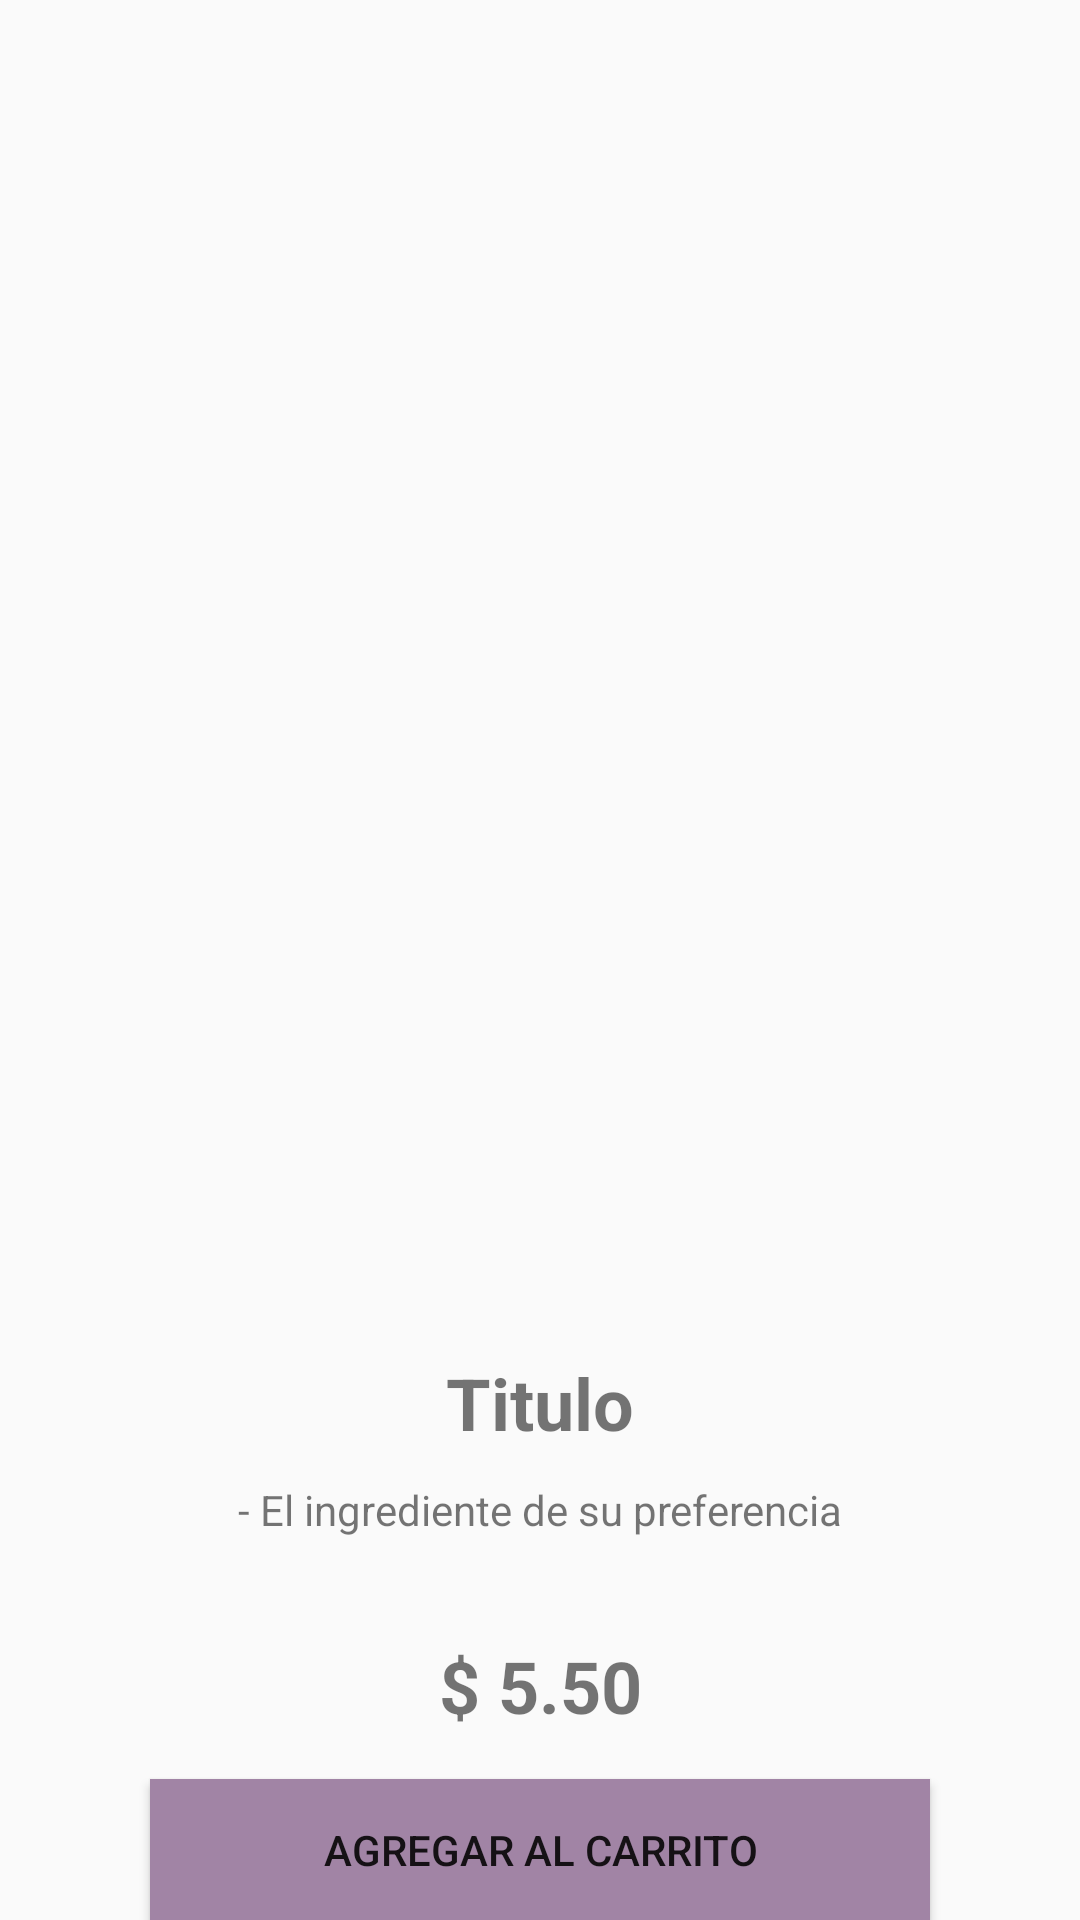

Produce the Android XML layout that renders to this screen, including the resource entries it uses.
<!-- AndroidManifest.xml: application theme AppTheme -->
<!-- res/layout/activity_pizza_dt.xml -->
<?xml version="1.0" encoding="utf-8"?>
<LinearLayout xmlns:android="http://schemas.android.com/apk/res/android"
    xmlns:app="http://schemas.android.com/apk/res-auto"
    xmlns:tools="http://schemas.android.com/tools"
    android:layout_width="match_parent"
    android:layout_height="wrap_content"
    android:orientation="vertical"
    tools:context=".PizzaDtActivity">

    <ImageView
        android:id="@+id/imgProducto"
        android:layout_width="match_parent"
        android:layout_height="300dp"
        android:layout_marginBottom="15dp"
        android:layout_weight="1"
        android:scaleType="fitXY"
        tools:srcCompat="@tools:sample/avatars" />

    <TextView
        android:id="@+id/lblTitulo"
        android:layout_width="match_parent"
        android:layout_height="wrap_content"
        android:layout_marginBottom="10dp"
        android:text="Titulo"
        android:textAlignment="center"
        android:textSize="24sp"
        android:textStyle="bold"
        app:layout_constraintBottom_toBottomOf="parent"
        app:layout_constraintEnd_toEndOf="parent"
        app:layout_constraintStart_toStartOf="parent"
        app:layout_constraintTop_toTopOf="parent"
        app:layout_constraintVertical_bias="0.118" />

    <TextView
        android:id="@+id/lblDescripcion"
        android:layout_width="match_parent"
        android:layout_height="42dp"
        android:layout_marginBottom="10dp"
        android:text="- El ingrediente de su preferencia"
        android:textAlignment="center"
        app:layout_constraintBottom_toBottomOf="parent"
        app:layout_constraintEnd_toEndOf="parent"
        app:layout_constraintStart_toStartOf="parent"
        app:layout_constraintTop_toTopOf="parent"
        app:layout_constraintVertical_bias="0.272" />

    <TextView
        android:id="@+id/lblPrecio"
        android:layout_width="match_parent"
        android:layout_height="wrap_content"
        android:layout_marginBottom="15dp"
        android:text="$ 5.50"
        android:textAlignment="center"
        android:textSize="24sp"
        android:textStyle="bold"
        app:layout_constraintBottom_toBottomOf="parent"
        app:layout_constraintEnd_toEndOf="parent"
        app:layout_constraintHorizontal_bias="0.492"
        app:layout_constraintStart_toStartOf="parent"
        app:layout_constraintTop_toTopOf="parent" />

    <Button
        android:id="@+id/btnAgregar"
        android:layout_width="match_parent"
        android:layout_height="47dp"
        android:layout_marginLeft="50dp"
        android:layout_marginRight="50dp"
        android:background="#A184A5"
        android:elevation="2dp"
        android:text="Agregar al carrito"
        android:textAlignment="center"
        app:layout_constraintBottom_toBottomOf="parent"
        app:layout_constraintEnd_toEndOf="parent"
        app:layout_constraintHorizontal_bias="0.497"
        app:layout_constraintStart_toStartOf="parent"
        app:layout_constraintTop_toTopOf="parent"
        app:layout_constraintVertical_bias="0.763" />

</LinearLayout>
<!-- resources referenced by this layout -->
<resources>
  <style name="AppTheme" parent="Theme.AppCompat.Light.DarkActionBar">
          
          <item name="colorPrimary">#500750</item>
          <item name="colorPrimaryDark">#500750</item>
          <item name="colorAccent">#500750</item>
      </style>
</resources>
